Image classification data set "G-SET" (Winckedy/MCANet-Tiny on GitHub). Class labels (5): transverse crack, longitudinal crack, alligator crack, pothole, normal.

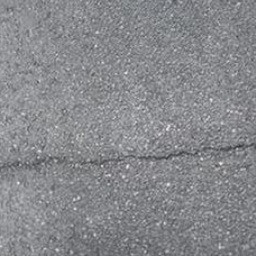
Label: transverse crack

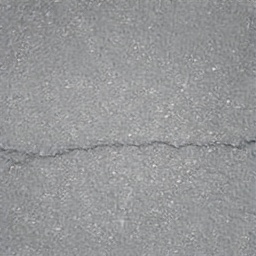
Label: transverse crack

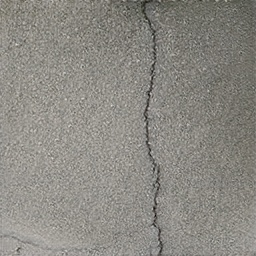
Label: longitudinal crack

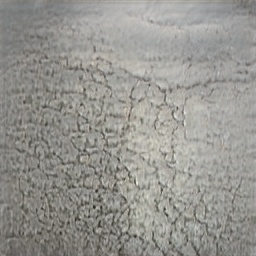
Label: alligator crack

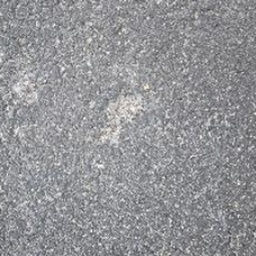
Label: pothole

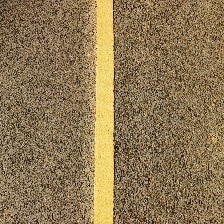
Label: normal
